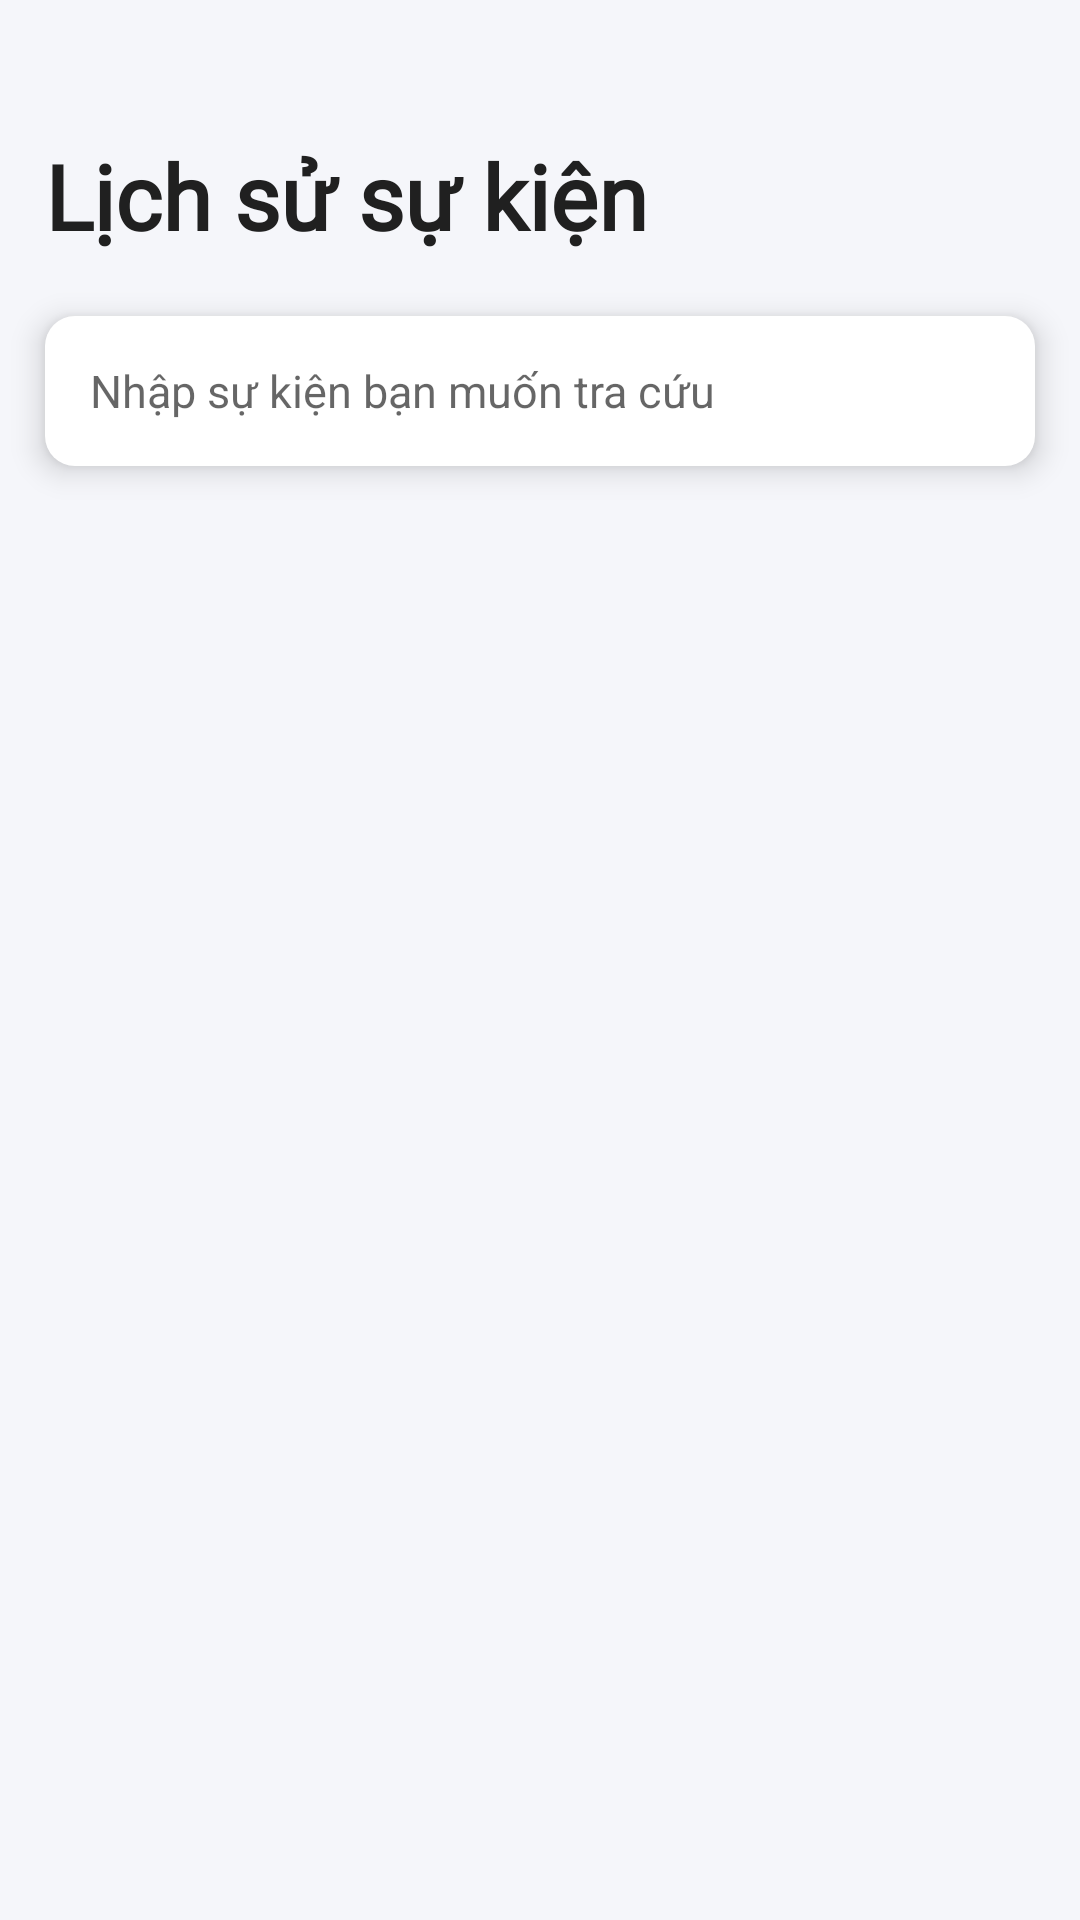

Here is an Android app screen rendered from its layout file. Give the layout XML and the strings, colors and styles it references.
<!-- AndroidManifest.xml: application theme Theme.Tripper -->
<!-- res/layout/fragment_locations.xml -->
<?xml version="1.0" encoding="utf-8"?>
<RelativeLayout xmlns:android="http://schemas.android.com/apk/res/android"
    xmlns:tools="http://schemas.android.com/tools"
    xmlns:app="http://schemas.android.com/apk/res-auto"
    android:layout_width="match_parent"
    android:layout_height="match_parent"
    tools:context=".LocationsFragment"
    android:paddingTop="30dp"
    android:background="?boxBackgroundColor">

    <TextView
        android:id="@+id/searchTitle"
        android:layout_width="match_parent"
        android:layout_height="wrap_content"
        android:layout_marginStart="15dp"
        android:layout_marginTop="15dp"
        android:layout_marginEnd="15dp"
        android:layout_marginBottom="5dp"
        android:fontFamily="@font/lato_black"
        android:text="@string/history"
        android:textColor="?titleTextColor"
        android:textSize="30dp"
        android:textStyle="bold" />

    <LinearLayout
        android:layout_width="match_parent"
        android:layout_height="match_parent"
        android:layout_below="@+id/searchTitle"
        android:orientation="vertical">

        <LinearLayout
            android:layout_width="match_parent"
            android:layout_height="50dp"
            android:layout_margin="15dp"
            android:background="@drawable/bg_card"
            android:elevation="6dp"
            android:orientation="horizontal">

            <EditText
                android:id="@+id/edt_search"
                android:layout_width="match_parent"
                android:layout_height="wrap_content"
                android:layout_weight="1"
                android:background="@android:color/transparent"
                android:hint="Nhập sự kiện bạn muốn tra cứu"
                android:padding="15dp"
                android:textSize="15dp" />
            />
        </LinearLayout>

        <androidx.recyclerview.widget.RecyclerView
            android:id="@+id/recyclerView"
            android:layout_width="match_parent"
            android:layout_height="match_parent"
            android:orientation="vertical"
            android:paddingBottom="70dp"></androidx.recyclerview.widget.RecyclerView>

    </LinearLayout>

</RelativeLayout>
<!-- resources referenced by this layout -->
<resources>
  <!-- drawable bg_card (drawable) -->
  <?xml version="1.0" encoding="utf-8"?>
  <layer-list xmlns:android="http://schemas.android.com/apk/res/android">
      <item>
          <shape android:shape="rectangle">
              <solid android:color="?colorOnPrimary"/>
              <corners android:radius="10dp" />
          </shape>
      </item>
  </layer-list>
  <string name="history">Lịch sử sự kiện</string>
  <style name="Theme.Tripper" parent="Theme.MaterialComponents.DayNight.NoActionBar">
          
          <item name="android:windowTranslucentStatus">true</item>
          <item name="colorPrimary">@color/purple</item>
          <item name="colorPrimaryVariant">@color/purple_var</item>
          <item name="colorOnPrimary">@color/white</item>
          
          <item name="colorSecondary">@color/teal_200</item>
          <item name="colorSecondaryVariant">@color/teal_700</item>
          <item name="colorOnSecondary">@color/black</item>
          
          <item name="android:statusBarColor" tools:targetApi="l">?attr/colorPrimaryVariant</item>
          
          <item name="boxBackgroundColor">@color/lighter_gray</item>
          <item name="titleTextColor">@color/darker_gray</item>
      </style>
  <color name="purple">#FF7165E3</color>
  <color name="purple_var">#614E8F</color>
  <color name="white">#FFFFFFFF</color>
  <color name="teal_200">#FF03DAC5</color>
  <color name="teal_700">#FF018786</color>
  <color name="black">#FF000000</color>
  <color name="lighter_gray">#F5F6FA</color>
  <color name="darker_gray">#202020</color>
</resources>
